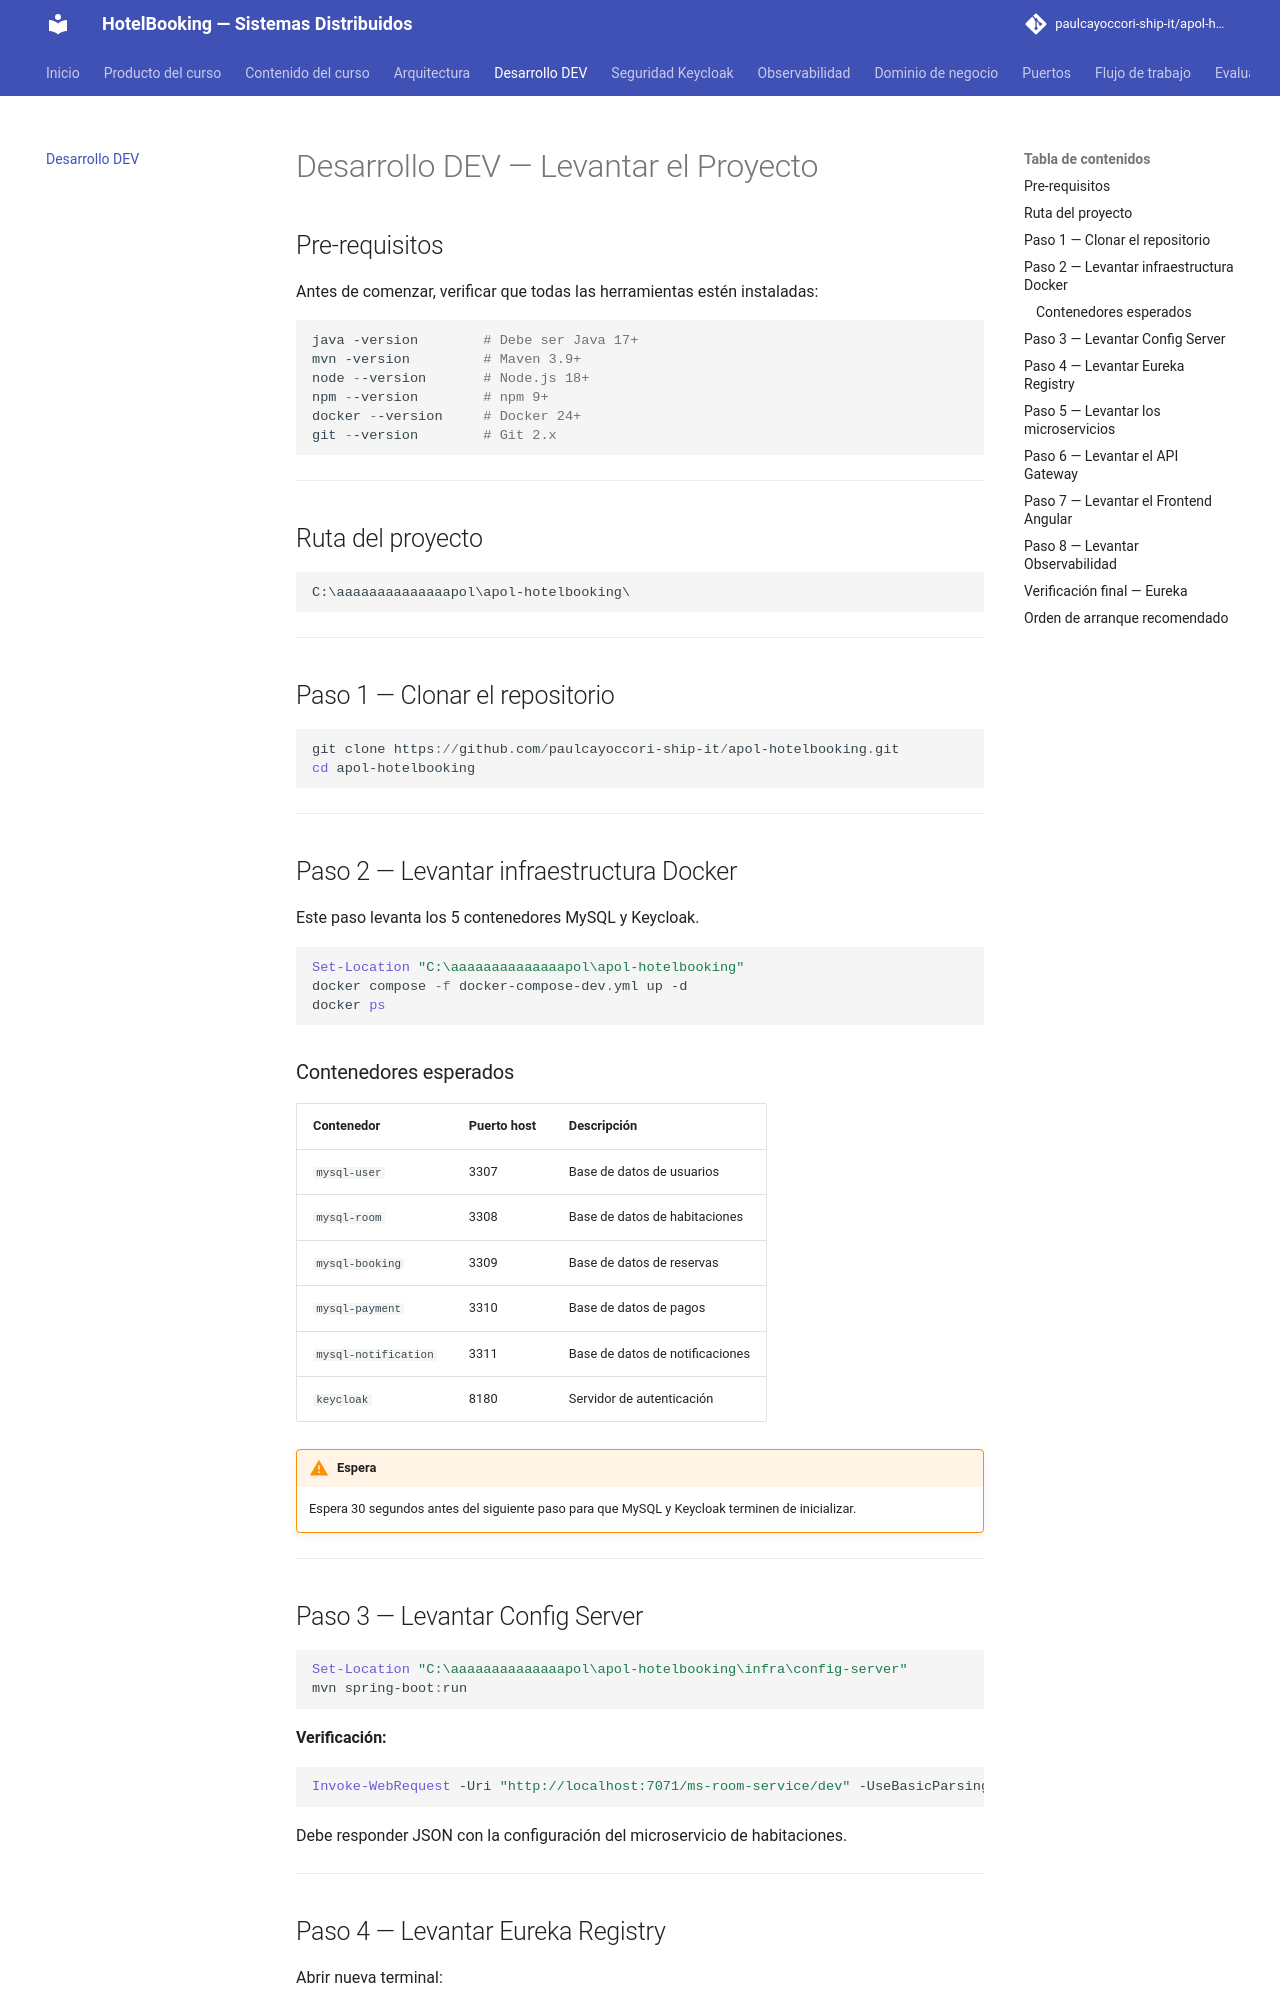

repository: paulcayoccori-ship-it/apol-hotelbooking · page: desarrollo-dev/index.html · generator: mkdocs

# Desarrollo DEV — Levantar el Proyecto

## Pre-requisitos

Antes de comenzar, verificar que todas las herramientas estén instaladas:

```powershell
java -version        # Debe ser Java 17+
mvn -version         # Maven 3.9+
node --version       # Node.js 18+
npm --version        # npm 9+
docker --version     # Docker 24+
git --version        # Git 2.x
```

---

## Ruta del proyecto

```
C:\aaaaaaaaaaaaaapol\apol-hotelbooking\
```

---

## Paso 1 — Clonar el repositorio

```powershell
git clone https://github.com/paulcayoccori-ship-it/apol-hotelbooking.git
cd apol-hotelbooking
```

---

## Paso 2 — Levantar infraestructura Docker

Este paso levanta los 5 contenedores MySQL y Keycloak.

```powershell
Set-Location "C:\aaaaaaaaaaaaaapol\apol-hotelbooking"
docker compose -f docker-compose-dev.yml up -d
docker ps
```

### Contenedores esperados

| Contenedor | Puerto host | Descripción |
|---|---|---|
| `mysql-user` | 3307 | Base de datos de usuarios |
| `mysql-room` | 3308 | Base de datos de habitaciones |
| `mysql-booking` | 3309 | Base de datos de reservas |
| `mysql-payment` | 3310 | Base de datos de pagos |
| `mysql-notification` | 3311 | Base de datos de notificaciones |
| `keycloak` | 8180 | Servidor de autenticación |

!!! warning "Espera"
    Espera 30 segundos antes del siguiente paso para que MySQL y Keycloak terminen de inicializar.

---

## Paso 3 — Levantar Config Server

```powershell
Set-Location "C:\aaaaaaaaaaaaaapol\apol-hotelbooking\infra\config-server"
mvn spring-boot:run
```

**Verificación:**

```powershell
Invoke-WebRequest -Uri "http://localhost:7071/ms-room-service/dev" -UseBasicParsing
```

Debe responder JSON con la configuración del microservicio de habitaciones.

---

## Paso 4 — Levantar Eureka Registry

Abrir nueva terminal:

```powershell
Set-Location "C:\aaaaaaaaaaaaaapol\apol-hotelbooking\infra\registry-server"
mvn spring-boot:run
```

**Verificación:**

Abrir `http://localhost:7081` en el navegador. Debe mostrar el dashboard de Eureka.

---
